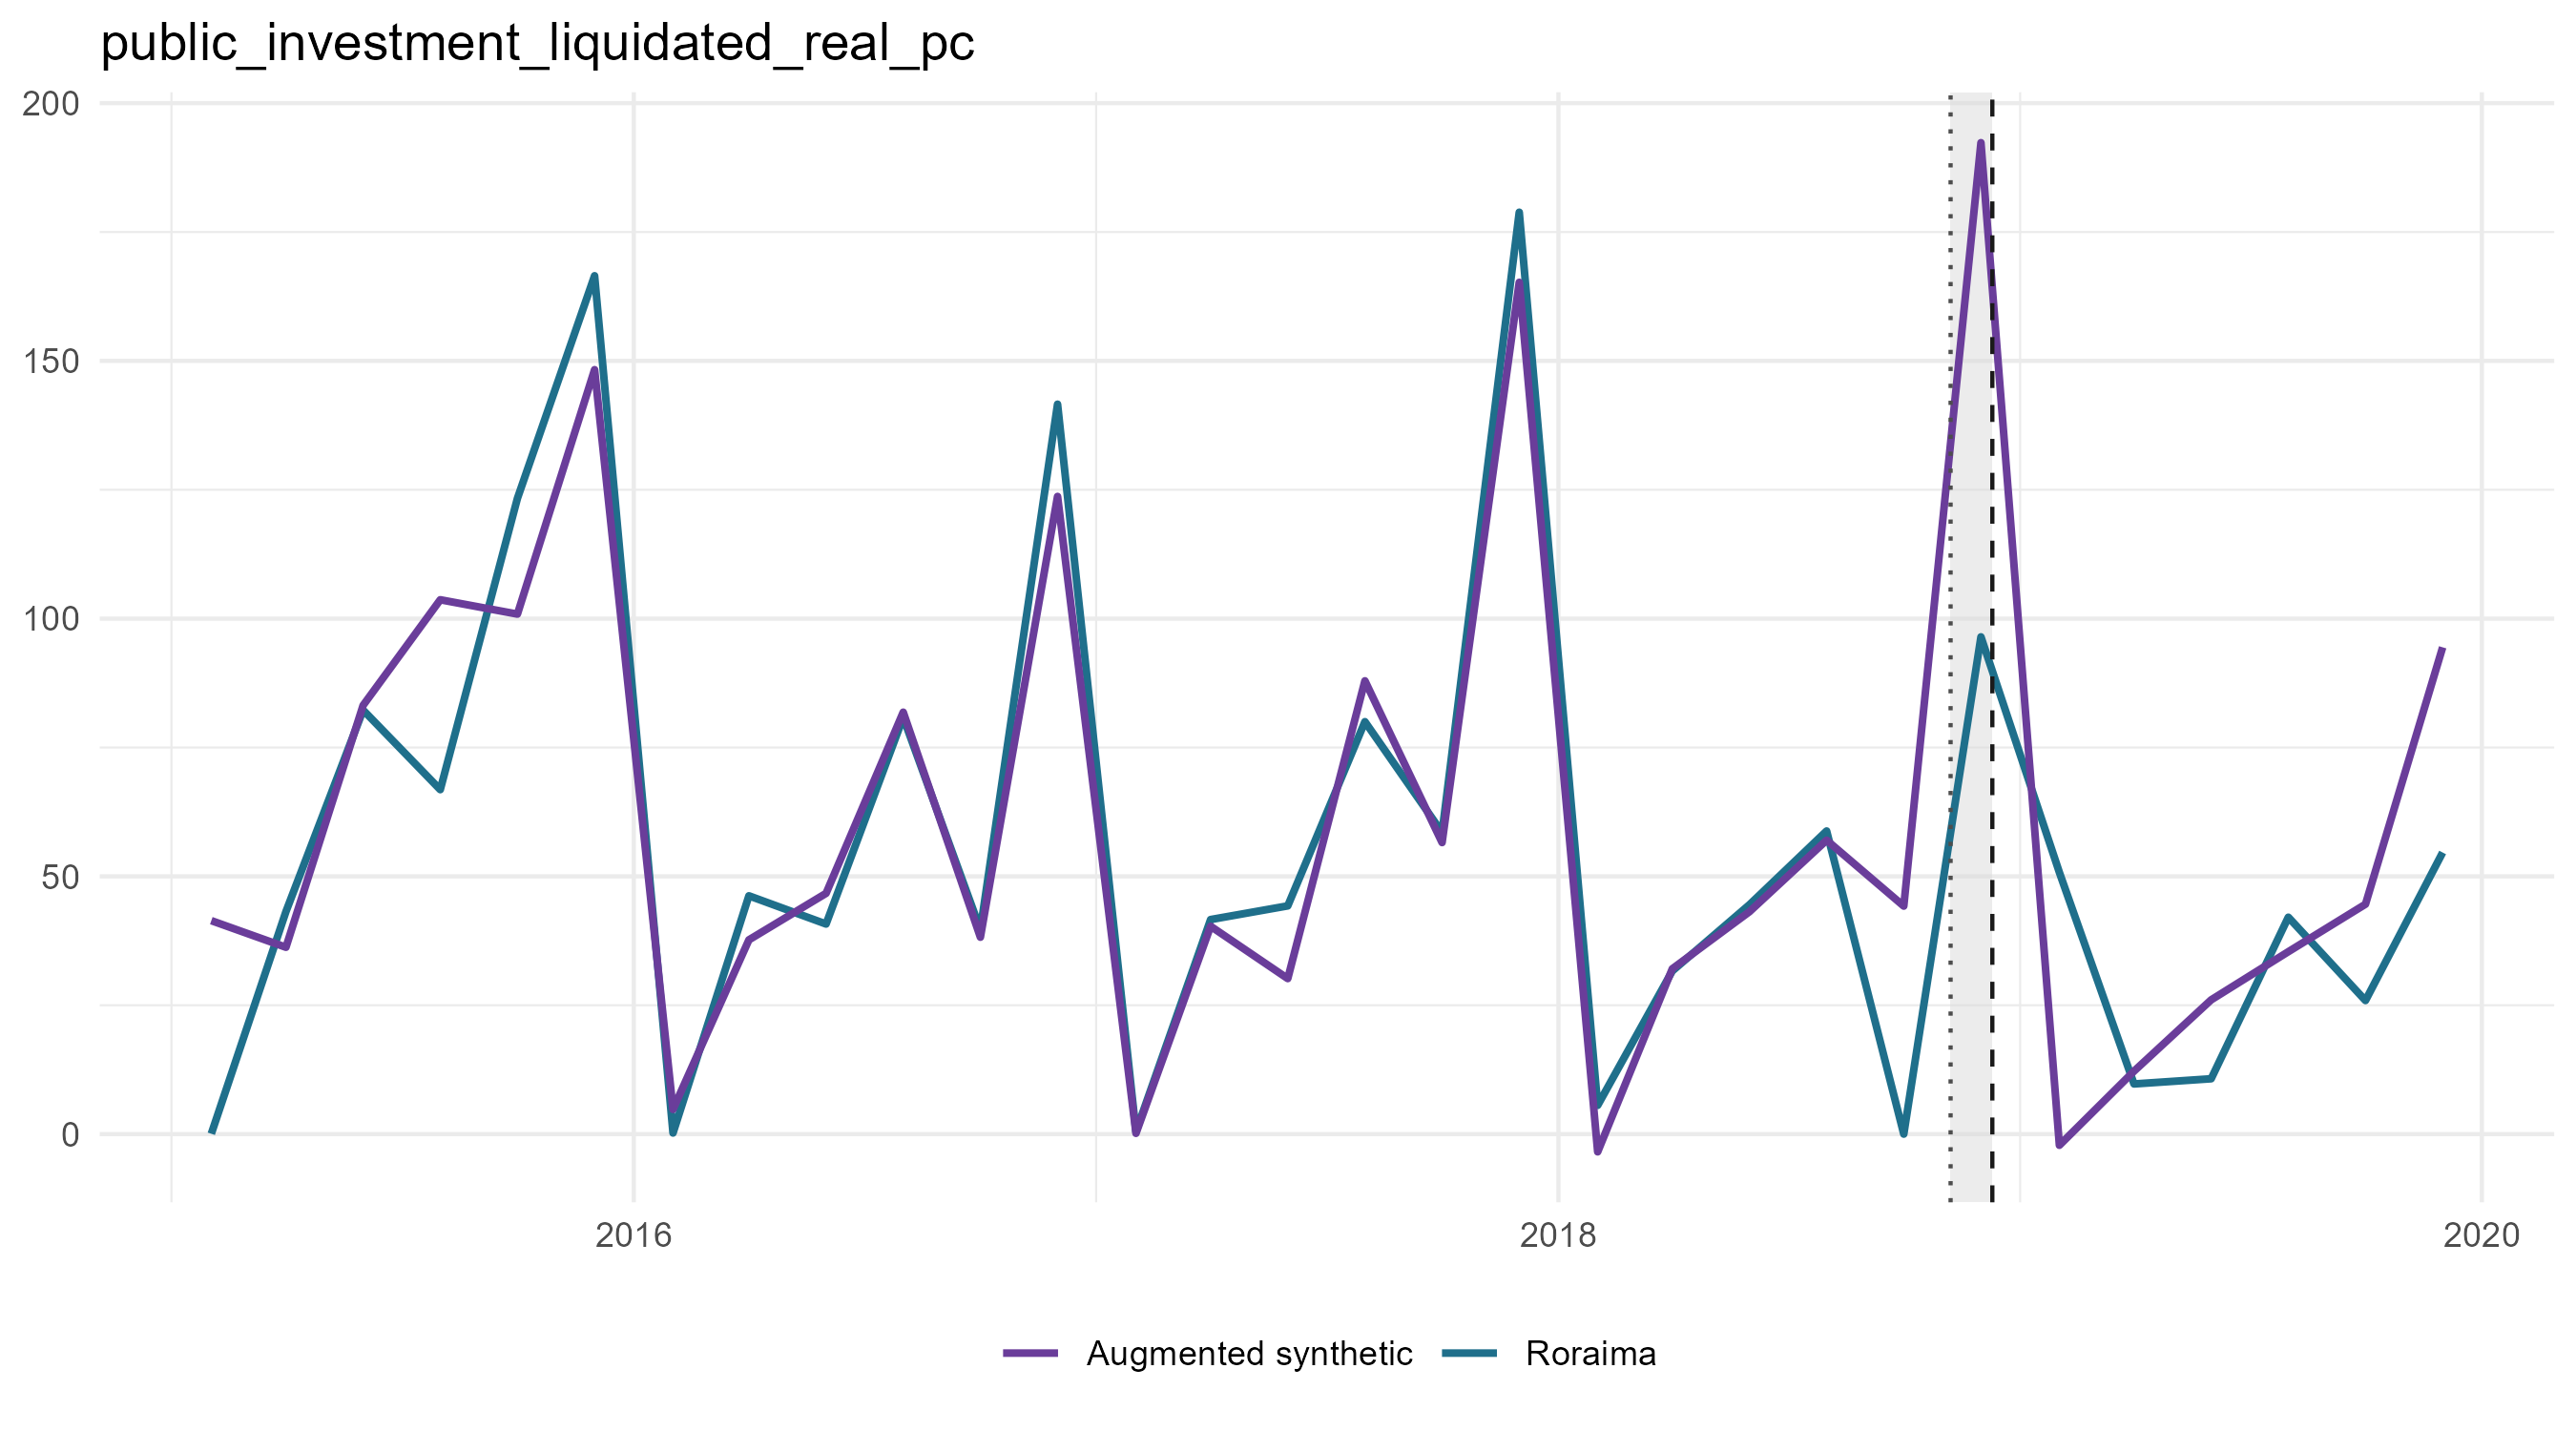

The table this chart was drawn from, first rows:
period_date, analysis_period, treated_value, scm_synthetic_value, augmentation_correction, augmentation_lambda, augmentation_cv_rmse, augmented_synthetic_value, scm_gap, augmented_gap, outcome
2015-02-01, pre, 0.06745, 80.24, -38.83, 1e-4, 0.9335, 41.41, -80.18, -41.35, public_investment_liquidated_real_pc
2015-04-01, pre, 43.17, -9.383, 45.63, 1e-4, 0.8384, 36.25, 52.56, 6.928, public_investment_liquidated_real_pc
2015-06-01, pre, 82.26, 61.2, 21.98, 1e-4, 0.3009, 83.18, 21.06, -0.9173, public_investment_liquidated_real_pc
2015-08-01, pre, 66.82, 132, -28.32, 1e-4, 0.2192, 103.7, -65.16, -36.84, public_investment_liquidated_real_pc
2015-10-01, pre, 123.3, 112.1, -11.19, 1e-4, 0.7335, 100.9, 11.27, 22.46, public_investment_liquidated_real_pc
2015-12-01, pre, 166.5, 157.8, -9.547, 1e-4, 0.356, 148.3, 8.672, 18.22, public_investment_liquidated_real_pc
2016-02-01, pre, 0.2147, 8.008, -3.217, 1e-4, 0.2363, 4.791, -7.793, -4.576, public_investment_liquidated_real_pc
2016-04-01, pre, 46.23, 40.53, -2.842, 0.651, 0.381, 37.69, 5.704, 8.546, public_investment_liquidated_real_pc
2016-06-01, pre, 40.76, 49.56, -2.848, 0.651, 0.3395, 46.71, -8.802, -5.954, public_investment_liquidated_real_pc
2016-08-01, pre, 80.86, 63.98, 17.87, 0.651, 0.3888, 81.86, 16.87, -0.9985, public_investment_liquidated_real_pc
2016-10-01, pre, 39.65, 52.47, -14.28, 1e-4, 0.1792, 38.2, -12.82, 1.455, public_investment_liquidated_real_pc
2016-12-01, pre, 141.6, 114, 9.744, 1e-4, 0.4068, 123.7, 27.64, 17.89, public_investment_liquidated_real_pc
2017-02-01, pre, 0.4536, 12.13, -11.98, 1e-4, 0.3626, 0.1494, -11.67, 0.3042, public_investment_liquidated_real_pc
2017-04-01, pre, 41.62, 36.84, 3.486, 0.1124, 0.3452, 40.32, 4.787, 1.301, public_investment_liquidated_real_pc
2017-06-01, pre, 44.28, 47.31, -17.14, 1e-4, 0.3329, 30.17, -3.034, 14.11, public_investment_liquidated_real_pc
2017-08-01, pre, 80.01, 66.42, 21.52, 0.003353, 0.3058, 87.94, 13.59, -7.93, public_investment_liquidated_real_pc
2017-10-01, pre, 58.51, 61.89, -5.33, 0.05569, 0.233, 56.56, -3.38, 1.95, public_investment_liquidated_real_pc
2017-12-01, pre, 178.8, 118.5, 46.75, 0.3225, 0.3475, 165.2, 60.35, 13.6, public_investment_liquidated_real_pc
2018-02-01, pre, 5.58, 13.84, -17.28, 0.05569, 0.4247, -3.44, -8.263, 9.02, public_investment_liquidated_real_pc
2018-04-01, pre, 31.65, 37.94, -5.868, 0.01941, 0.2771, 32.07, -6.287, -0.4186, public_investment_liquidated_real_pc
2018-06-01, pre, 44.51, 45.79, -2.645, 0.9249, 0.3484, 43.15, -1.282, 1.364, public_investment_liquidated_real_pc
2018-08-01, pre, 58.81, 76.67, -19.65, 0.05569, 0.2609, 57.02, -17.87, 1.787, public_investment_liquidated_real_pc
2018-10-01, pre, 0, 83.14, -38.91, 0.9249, 0.2855, 44.23, -83.14, -44.23, public_investment_liquidated_real_pc
2018-12-01, crisis, 96.47, 124.4, 67.9, 1e-4, 0.9246, 192.3, -27.97, -95.87, public_investment_liquidated_real_pc
2019-02-01, post, 50.77, 1.088, -3.254, 44.06, 0.9909, -2.167, 49.69, 52.94, public_investment_liquidated_real_pc
2019-04-01, post, 9.732, 13.52, -1.31, 362.5, 1.004, 12.21, -3.791, -2.481, public_investment_liquidated_real_pc
2019-06-01, post, 10.74, 27.27, -1.222, 179.6, 0.9527, 26.05, -16.53, -15.31, public_investment_liquidated_real_pc
2019-08-01, post, 42.08, 36.39, -1.005, 179.6, 0.9481, 35.39, 5.686, 6.692, public_investment_liquidated_real_pc
2019-10-01, post, 25.91, 44.74, -0.1361, 731.8, 1.008, 44.6, -18.83, -18.69, public_investment_liquidated_real_pc
2019-12-01, post, 54.63, 87.28, 7.164, 44.06, 0.8899, 94.44, -32.64, -39.81, public_investment_liquidated_real_pc
